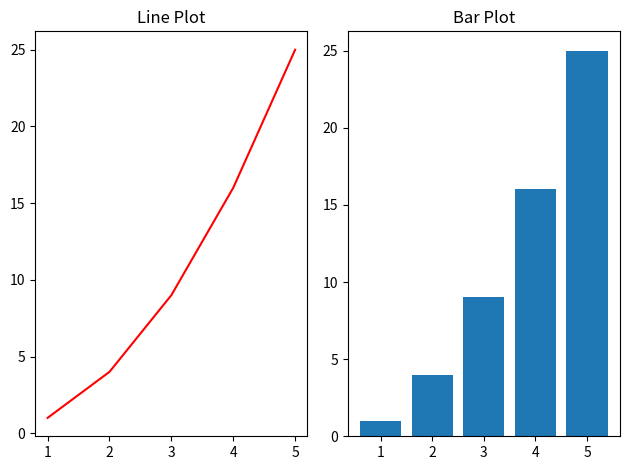

Write the Python code that produced this figure.
import matplotlib.pyplot as plt

x = [1, 2, 3, 4, 5]
y = [i**2 for i in x]

plt.subplot(1, 2, 1)  # 1 row, 2 cols, 1st plot
plt.plot(x, y, "r-")
plt.title("Line Plot")

plt.subplot(1, 2, 2)  # 1 row, 2 cols, 2nd plot
plt.bar(x, y)
plt.title("Bar Plot")

plt.tight_layout()
plt.show()